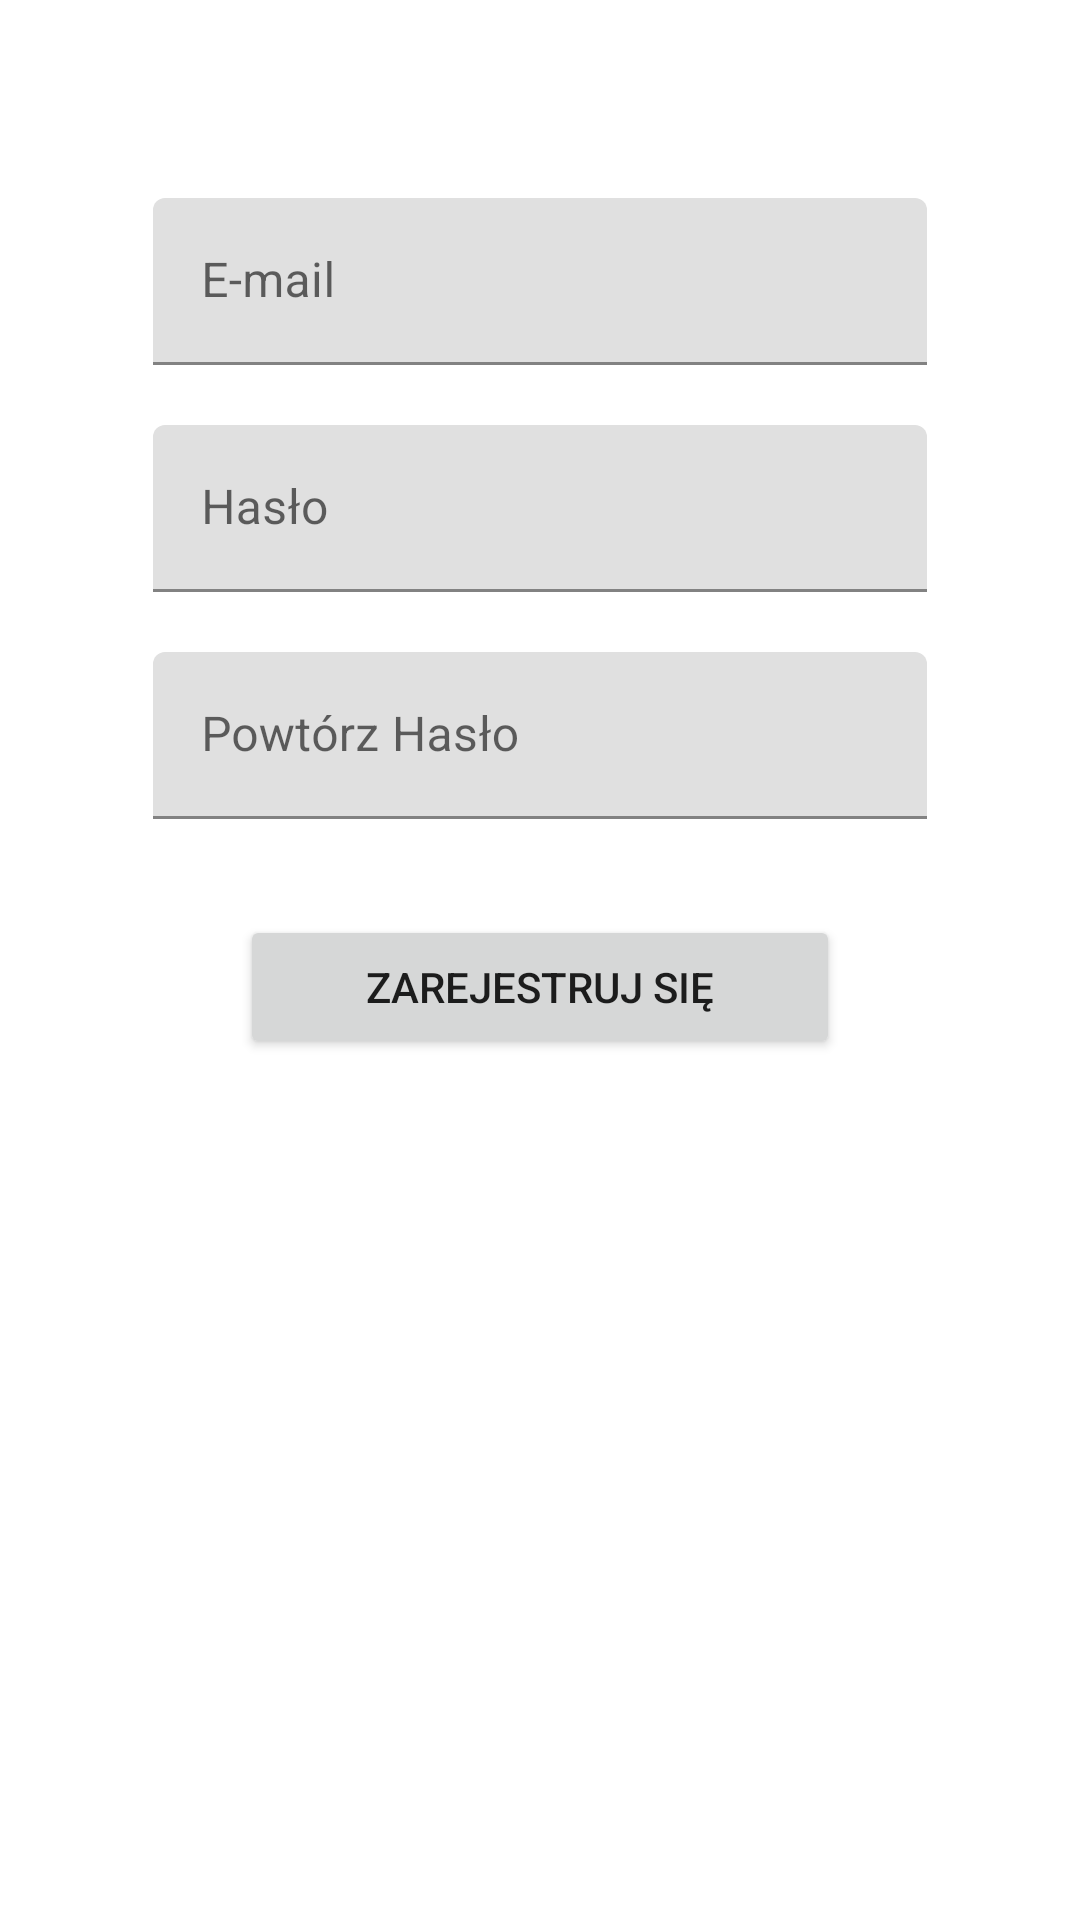

Here is an Android app screen rendered from its layout file. Give the layout XML and the strings, colors and styles it references.
<!-- AndroidManifest.xml: application theme Theme.ClothesShop -->
<!-- res/layout/fragment_sign_up.xml -->
<?xml version="1.0" encoding="utf-8"?>
<androidx.constraintlayout.widget.ConstraintLayout
    xmlns:android="http://schemas.android.com/apk/res/android"
    xmlns:tools="http://schemas.android.com/tools"
    xmlns:app="http://schemas.android.com/apk/res-auto"
    android:layout_width="match_parent"
    android:layout_height="match_parent"
    android:padding="16dp"
    tools:context=".ui.signup.SignUpFragment">

    

    
    <TextView
        android:visibility="gone"
        android:id="@+id/tex"
        android:layout_width="wrap_content"
        android:layout_height="wrap_content"

        android:fontFamily="sans-serif-medium"
        android:gravity="center"
        android:text="Udało się założyć konto Podtwierdź pocztę (kliknij  link w liście do poczty, który podałeś podczas logowania) i przejdź do logowania"
        android:textColor="@android:color/darker_gray"
        android:textSize="24dp"
        app:layout_constraintBottom_toBottomOf="parent"
        app:layout_constraintEnd_toEndOf="parent"
        app:layout_constraintHorizontal_bias="0.0"
        app:layout_constraintStart_toStartOf="parent"
        app:layout_constraintTop_toTopOf="parent"
        app:layout_constraintVertical_bias="0.297" />

    <Button
        android:visibility="gone"
        android:id="@+id/do_log"
        android:layout_width="wrap_content"
        android:layout_height="wrap_content"
        android:text="Do Logowania"
        app:layout_constraintBottom_toBottomOf="parent"
        app:layout_constraintEnd_toEndOf="parent"
        app:layout_constraintHorizontal_bias="0.498"
        app:layout_constraintStart_toStartOf="parent"

        app:layout_constraintTop_toBottomOf="@+id/tex"
        app:layout_constraintVertical_bias="0.105" />

    <com.google.android.material.textfield.TextInputLayout
        android:id="@+id/searchLayout"
        android:layout_width="match_parent"
        android:layout_height="wrap_content"
        android:layout_marginStart="35dp"
        android:layout_marginTop="50dp"
        android:layout_marginEnd="35dp"
        android:hint="@string/prompt_email"
        app:layout_constraintEnd_toEndOf="parent"
        app:layout_constraintStart_toStartOf="parent"
        app:layout_constraintTop_toTopOf="parent"
        app:layout_constraintWidth_percent="0.6">

        <com.google.android.material.textfield.TextInputEditText
            android:id="@+id/email_sign_up"
            android:layout_width="match_parent"
            android:layout_height="match_parent"
            android:maxLines="1"

            android:textColor="@color/black" />
    </com.google.android.material.textfield.TextInputLayout>

    <com.google.android.material.textfield.TextInputLayout

        android:id="@+id/searchLayout1"
        android:layout_width="match_parent"
        android:layout_height="wrap_content"
        android:layout_marginStart="35dp"
        android:layout_marginTop="20dp"
        android:layout_marginEnd="35dp"
        android:hint="@string/prompt_password"
        app:layout_constraintEnd_toEndOf="parent"
        app:layout_constraintStart_toStartOf="parent"
        app:layout_constraintTop_toBottomOf="@+id/searchLayout"
        app:layout_constraintWidth_percent="0.6">

        <com.google.android.material.textfield.TextInputEditText
            android:id="@+id/password_sign_up"
            android:layout_width="match_parent"
            android:layout_height="match_parent"
            android:maxLines="1"
            android:inputType="textWebPassword"

            android:textColor="@color/black" />
    </com.google.android.material.textfield.TextInputLayout>


    <com.google.android.material.textfield.TextInputLayout
        android:id="@+id/searchLayout3"
        android:layout_width="match_parent"
        android:layout_height="wrap_content"
        android:layout_marginStart="35dp"
        android:layout_marginTop="20dp"
        android:layout_marginEnd="35dp"
        android:hint="@string/prompt_password_repeat"
        app:layout_constraintEnd_toEndOf="parent"
        app:layout_constraintStart_toStartOf="parent"
        app:layout_constraintTop_toBottomOf="@+id/searchLayout1"
        app:layout_constraintWidth_percent="0.6">

        <com.google.android.material.textfield.TextInputEditText
            android:id="@+id/password_sign_up_repeat"
            android:layout_width="match_parent"
            android:layout_height="match_parent"
            android:maxLines="1"
            android:inputType="textWebPassword"

            android:textColor="@color/black" />
    </com.google.android.material.textfield.TextInputLayout>

    <Button

        android:id="@+id/signup"
        android:layout_width="200dp"
        android:layout_height="wrap_content"
        android:layout_gravity="start"
        android:layout_marginStart="48dp"
        android:layout_marginTop="32dp"
        android:layout_marginEnd="48dp"


        android:text="@string/action_sign_up"
        app:layout_constraintEnd_toEndOf="parent"
        app:layout_constraintStart_toStartOf="parent"
        app:layout_constraintTop_toBottomOf="@+id/searchLayout3" />


    <ProgressBar
        android:id="@+id/loading"
        android:layout_width="wrap_content"
        android:layout_height="wrap_content"
        android:layout_gravity="top|left"
        android:indeterminateDrawable="@drawable/progress_br"
        android:visibility="gone"
        app:layout_constraintEnd_toEndOf="@+id/login"
        app:layout_constraintStart_toStartOf="@+id/login"
        tools:layout_editor_absoluteY="827dp" />



</androidx.constraintlayout.widget.ConstraintLayout>
<!-- resources referenced by this layout -->
<resources>
  <color name="black">#FF000000</color>
  <string name="action_sign_up">Zarejestruj się</string>
  <string name="prompt_email">E-mail</string>
  <string name="prompt_password">Hasło</string>
  <string name="prompt_password_repeat">Powtórz Hasło</string>
  <style name="Theme.ClothesShop" parent="Theme.MaterialComponents.DayNight.DarkActionBar">
          
          <item name="colorPrimary">@color/green</item>
          <item name="colorPrimaryVariant">@color/green_dark</item>
          <item name="colorOnPrimary">@color/white</item>
          
          <item name="colorSecondary">@color/blue</item>
          <item name="colorSecondaryVariant">@color/blue_dark</item>
          <item name="colorOnSecondary">@color/black</item>
          
          <item name="android:statusBarColor">?attr/colorPrimaryVariant</item>
          
  
      </style>
  <color name="green">#388e3c</color>
  <color name="green_dark">#00600f</color>
  <color name="white">#FFFFFFFF</color>
  <color name="blue">#0288d1</color>
  <color name="blue_dark">#005b9f</color>
</resources>
